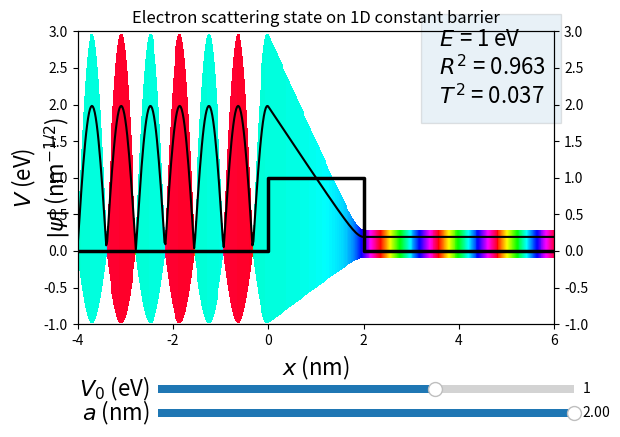

The matplotlib source for this figure:

# coding: utf-8

## Stationary scattering state for electron on one-dimensional constant barrier 

# Created on Thu Feb 9 19:13:48 2017
# @author: Sabot Frédéric
# tested on Python 3.4
# 
# Modified on Tue Nov 7 2017
# @author: Jean-Marc Sparenberg
# bugs corrected, unit definition based on scipy.constants, E=V_0 added

### Library import

# In[7]:

import numpy as np #import sinh, cosh, exp, linspace, array, zeros, angle, pi # for numerical calculations
import scipy.constants as cst # for physical constants, type help(cst) for details
import matplotlib.pyplot as plt # for plotting
import matplotlib.cm as cm # color maps for complex numbers
from matplotlib.widgets import Slider # interactive slider in graph


### Physical parameters

# In[12]:

h2m = cst.hbar**2/2/cst.m_e/cst.e*1e18
print('hbar^2/2m_e = ', h2m, 'eV nm^2 \n')

E = 1
print('electron energy =', E, 'eV')
k = np.sqrt(E/h2m)
print('electron wave number =', k, 'nm^-1 \n')

V_0 = 1
print('initial barrier height =', V_0, 'eV')
a_0 = 2
print('initial barrier width =', a_0, 'nm')


### Graph update

# In[13]:

def grupdate(V_0, a):

	ax.clear()
	ax2.clear()

	ax.set_title('Electron scattering state on 1D constant barrier')
	ax.set_xlabel('$x$ (nm)', fontsize=16)
	ax.set_ylabel('$V$ (eV)', fontsize=16)
	ax2.set_ylabel('$|\psi|$ (nm$^{-1/2}$)', fontsize=16)

	xm = 4
	ax.set_xlim((-xm, xm + a))
	ax.set_ylim(-1, 3)
	ax2.set_ylim(-1, 3)

	barrier = [-xm, 0, 0, a, a, xm+a]
	barrier_high = [0, 0, V_0, V_0, 0, 0]

	ax.plot(barrier, barrier_high, 'k', lw=2.5)

	if V_0 == 0 :
		K = k
		T = 1
		R = 0
		A = 1
		B = 0

	elif E < V_0 :
		K = np.sqrt((V_0-E)/h2m)
		T = np.exp(-1j*k*a)*2*k*K/(2*k*K * np.cosh(K*a) + 1j * (K**2-k**2) * np.sinh(K*a))
		R = -1j * T * np.exp(1j*k*a) * (k**2+K**2) * np.sinh(K*a) / (2*k*K)
		A = 1j * k * (1-R) / K
		B = 1 + R

	elif E == V_0 :
		T = np.exp(-1j*k*a)*2*k/(2*k - 1j * k**2 * a)
		R = -1j * T * np.exp(1j*k*a) * k**2 * a/2/k
		A = 1j * k * (1-R)
		B = 1 + R

	else :
		K = np.sqrt((E-V_0)/h2m)
		K2 = K/k
		v1 = np.exp(1j*K*a)/np.exp(1j*k*a)
		v2 = np.exp(-1j*K*a)/np.exp(1j*k*a)
		A = -2 * v2 * (1+K2)/(v1*(1-K2)**2-v2*(1+K2)**2)
		B = (2-A*(1+K2))/(1-K2)
		R = A + B - 1
		T = A*v1 + B*v2

	ax.text(3.5, 2,' $E$ = {} eV \n $R^2$ = {} \n $T^2$ = {}'.format(E, round(abs(R)**2*1000)/1000, round(abs(T)**2*1000)/1000),
			fontsize=16, bbox={'alpha':0.1, 'pad':10})

	x = np.linspace(-xm, xm + a, 500)

	z = []
	for v in x :
		if v < 0 :
			z.append(np.exp(1j*k*v) + R*np.exp(-1j*k*v))
		elif 0 < v < a:
			if E < V_0 :
				z.append(A*np.sinh(K*v) + B*np.cosh(K*v))
			elif E == V_0 :
				z.append(A*v + B)
			else :
				z.append(A*np.exp(1j*K*v) + B*np.exp(-1j*K*v))
		else :
			z.append(T*np.exp(1j*k*v))

	X = np.array([x,x])

	y0 = np.zeros(len(x))
	y = [abs(i) for i in z]
	Y = np.array([y0,y])

	Z = np.array([z,z])
	C = np.angle(Z)

	ax.plot(x, y, 'k')
	ax.pcolormesh(X, Y, C, cmap=cm.hsv, vmin=-np.pi, vmax=np.pi)


### Interactive window

# In[14]:

fig = plt.figure()

fig.subplots_adjust(bottom=0.27, right=0.87)

V_slider_ax = fig.add_axes([0.25, 0.12, 0.65, 0.03])
V_slider = Slider(V_slider_ax, '$V_0$ (eV)', -1, 2, valinit=V_0)
V_slider.label.set_size(16)

a_slider_ax = fig.add_axes([0.25, 0.07, 0.65, 0.03])
a_slider = Slider(a_slider_ax, '$a$ (nm)', 0.01, 2, valinit=a_0)
a_slider.label.set_size(16)

ax = fig.add_subplot(111)
ax2 = ax.twinx()

grupdate(V_0, a_0)

def sliders_on_changed(val):
	grupdate(V_slider.val, a_slider.val)

V_slider.on_changed(sliders_on_changed)
a_slider.on_changed(sliders_on_changed)

plt.show()


# In[ ]:



